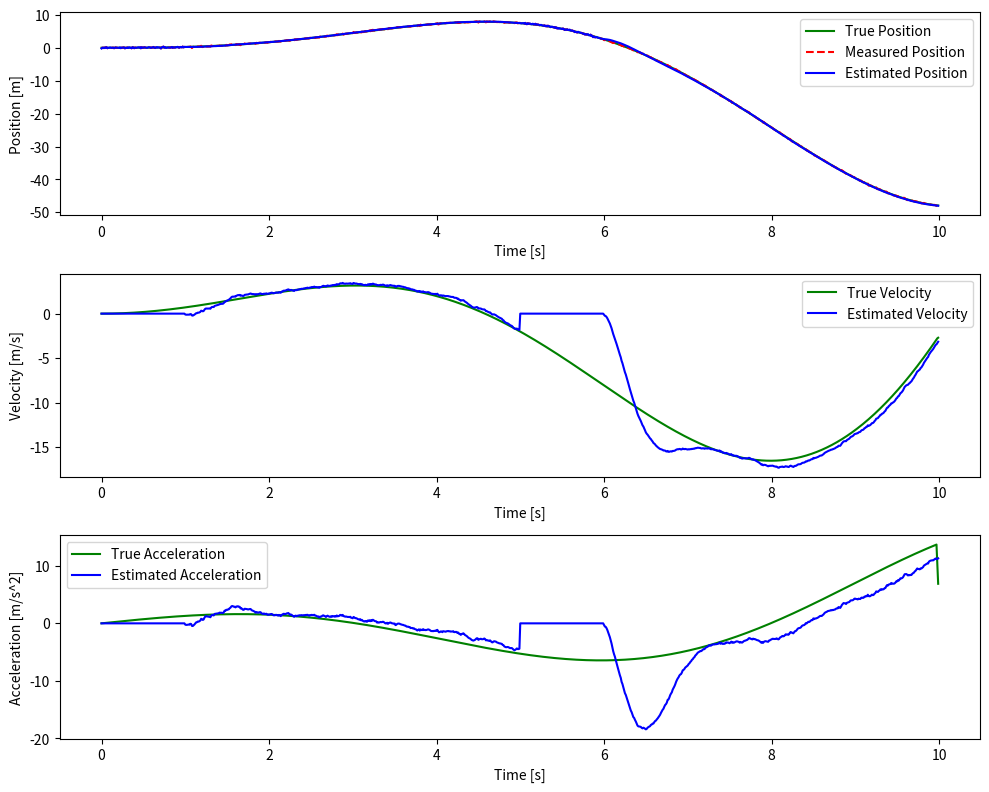

Here is the Python script that generated this plot:
import numpy as np
import matplotlib.pyplot as plt
'''
这个当时是看卡尔曼滤波后期有一些误差变大，以为只要把参数重置为一开始就可以解决，结果告诉我是不行的
'''

# 定义卡尔曼滤波器类
class KalmanFilter:
    def __init__(self, dt, process_noise, measurement_noise):
        self.dt = dt  # 时间步长

        # 状态向量 [位置, 速度, 加速度]
        self.x = np.zeros((3, 1))  # 初始状态为零

        # 状态转移矩阵 F (匀加速模型)
        self.F = np.array([[1, dt, 0.5 * dt**2], [0, 1, dt], [0, 0, 1]])

        # 过程噪声协方差矩阵 Q
        self.Q = process_noise * np.array([[dt**4 / 4, dt**3 / 2, dt**2 / 2],
                                           [dt**3 / 2, dt**2, dt],
                                           [dt**2 / 2, dt, 1]])

        # 测量矩阵 H (只测量位置)
        self.H = np.array([[1, 0, 0]])

        # 测量噪声协方差矩阵 R
        self.R = measurement_noise * np.array([[1]])

        # 初始误差协方差矩阵 P
        self.P = np.eye(3)

    def predict(self):
        # 状态预测
        self.x = np.dot(self.F, self.x)

        # 误差协方差预测
        self.P = np.dot(np.dot(self.F, self.P), self.F.T) + self.Q

    def update(self, z):
        # 计算卡尔曼增益
        y = z - np.dot(self.H, self.x)  # 测量残差
        S = np.dot(np.dot(self.H, self.P), self.H.T) + self.R  # 误差协方差
        K = np.dot(np.dot(self.P, self.H.T), np.linalg.inv(S))  # 卡尔曼增益

        # 更新状态
        self.x = self.x + np.dot(K, y)

        # 更新误差协方差
        I = np.eye(self.P.shape[0])
        self.P = np.dot(I - np.dot(K, self.H), self.P)

    def get_state(self):
        return self.x

# 模拟非匀加速的真实系统
def true_system(t):
    # 真实的加速度在时间上变化
    acceleration = np.sin(0.5 * t)  # 非匀加速运动
    velocity = acceleration * t  # 速度 = 加速度 * 时间
    position = 0.5 * acceleration * t**2  # 位置 = 0.5 * 加速度 * 时间^2
    return position, velocity, acceleration

# 测量噪声和过程噪声的设置
dt = 0.01  # 时间步长
process_noise = 1e-1  # 过程噪声，适当增加过程噪声
measurement_noise = 1e-1  # 测量噪声，适当增加测量噪声

# 初始化卡尔曼滤波器
kf = KalmanFilter(dt, process_noise, measurement_noise)

# 生成数据
time_steps = np.arange(0, 10, dt)
true_positions = []
measured_positions = []
estimated_positions = []
estimated_velocities = []
estimated_accelerations = []

# 重置卡尔曼滤波器的时间间隔（每1秒重置一次）
reset_interval = 10/2  # 每1秒重置一次

# 初始化上一时刻的估计状态
last_estimated_state = np.zeros((3, 1))

for t in time_steps:
    # 真实系统的状态（非匀加速）
    true_pos, true_vel, true_acc = true_system(t)
    true_positions.append(true_pos)

    # 假设我们只能测量位置，并加入一些噪声
    measured_pos = true_pos + np.random.normal(0, measurement_noise)
    measured_positions.append(measured_pos)

    # 每隔1秒重置卡尔曼滤波器的状态
    if int(t) % reset_interval == 0:
        kf = KalmanFilter(dt, process_noise, measurement_noise)  # 重新初始化卡尔曼滤波器

        # 使用上一时刻的估计结果初始化卡尔曼滤波器
        kf.x = last_estimated_state.copy()  # 使用上一时刻的状态作为新的初始状态
        kf.update(np.array([[measured_pos]]))  # 以当前测量值为初始值进行更新

        # 为了加速适应，可以多进行几次预测和更新
        for _ in range(1000):
            kf.predict()
            kf.update(np.array([[measured_pos]]))

    else:
        # 卡尔曼滤波器的预测和更新步骤
        kf.predict()
        kf.update(np.array([[measured_pos]]))

    # 获取滤波后的估计状态（位置、速度、加速度）
    estimated_state = kf.get_state()
    estimated_positions.append(estimated_state[0, 0])
    estimated_velocities.append(estimated_state[1, 0])
    estimated_accelerations.append(estimated_state[2, 0])

    # 更新上一时刻的估计状态
    last_estimated_state = estimated_state.copy()

# 可视化结果
plt.figure(figsize=(10, 8))

# 位置对比
plt.subplot(3, 1, 1)
plt.plot(time_steps, true_positions, label="True Position", color="g")
plt.plot(time_steps, measured_positions, label="Measured Position", color="r", linestyle="--")
plt.plot(time_steps, estimated_positions, label="Estimated Position", color="b")
plt.xlabel("Time [s]")
plt.ylabel("Position [m]")
plt.legend()

# 速度对比
plt.subplot(3, 1, 2)
plt.plot(time_steps, np.gradient(true_positions, dt), label="True Velocity", color="g")
plt.plot(time_steps, estimated_velocities, label="Estimated Velocity", color="b")
plt.xlabel("Time [s]")
plt.ylabel("Velocity [m/s]")
plt.legend()

# 加速度对比
plt.subplot(3, 1, 3)
plt.plot(time_steps, np.gradient(np.gradient(true_positions, dt), dt), label="True Acceleration", color="g")
plt.plot(time_steps, estimated_accelerations, label="Estimated Acceleration", color="b")
plt.xlabel("Time [s]")
plt.ylabel("Acceleration [m/s^2]")
plt.legend()

plt.tight_layout()
plt.show()
